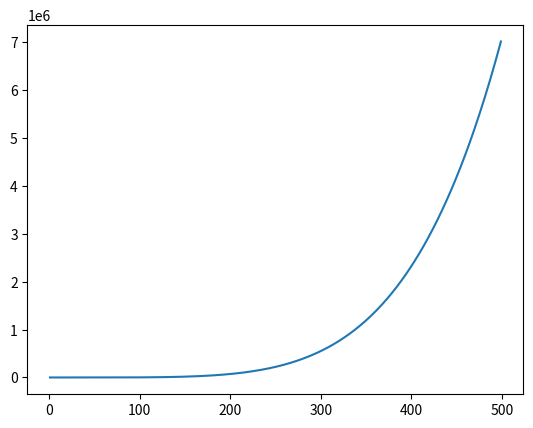

Python code for this plot:
import matplotlib.pyplot as plt
import math

def potential_model(n_particles,density,radius,a=1.5e10,b=5):
    #const = a * n_particles
    inverse_density = (1/density)**2
    const1 = a * inverse_density
    const1 *= n_particles

    return -(radius**b)/const1
    #x = radius**(inverse_density*const)
    #return (-x)/5
    #return -radius**(((1/density)**2)*(a * n_particles))/b
#a=2330964841,b=105760531823
def rms_model(n_particles,density,radius,a=2.5e9,b=1e11,c=5):

    #const = a * n_particles
    inverse_density = (1/density)**2
    const1 = inverse_density * a
    const2 = inverse_density * b

    const3 = const1*((n_particles-1)**2) + const2*(n_particles-1)

    return ((radius**c)/const3)

if __name__ == "__main__":

    density = 500
    #radius = 100
    ns = list(range(10,2000))

    model_data = [rms_model(10,density,radius) for radius in range(1,500)]

    plt.plot(range(1,500),model_data)

    plt.show()
